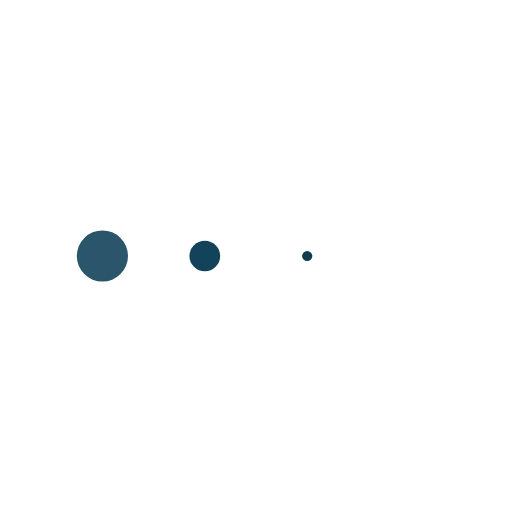
t = 0.00 s
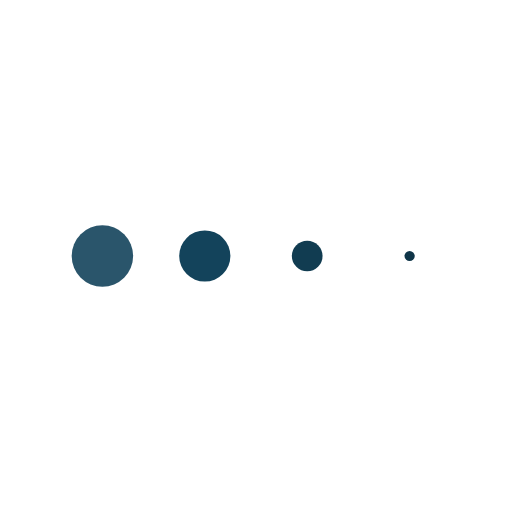
t = 0.13 s
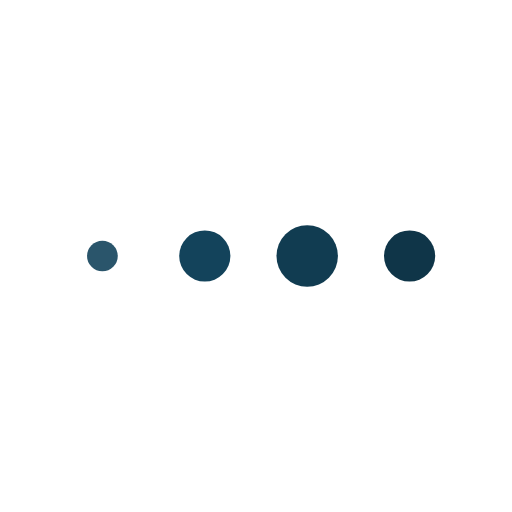
t = 0.38 s
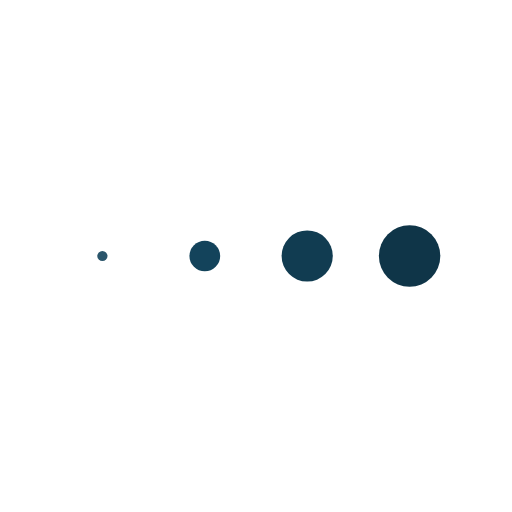
t = 0.50 s
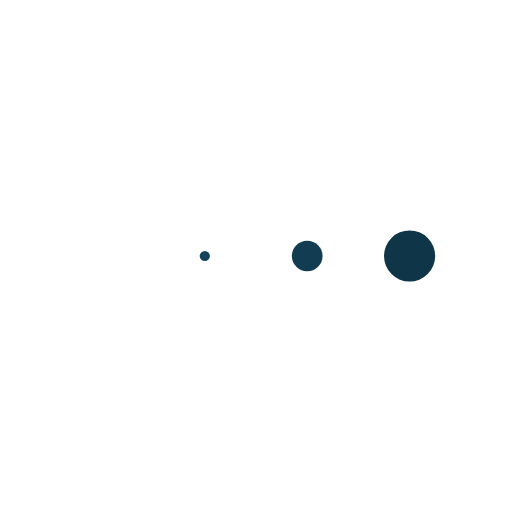
t = 0.63 s
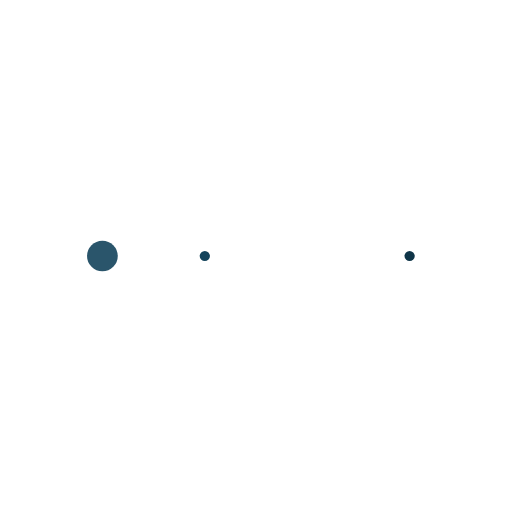
t = 0.88 s

The animated SVG that drew these frames (rendered in a browser with its animation timeline set to each time). Animation: 4 SMIL elements (animateTransform=4); one cycle of 1.00 s, repeats indefinitely.

<svg xmlns="http://www.w3.org/2000/svg" xmlns:xlink="http://www.w3.org/1999/xlink" style="margin:auto;display:block;" width="200px" height="200px" viewBox="0 0 100 100" preserveAspectRatio="xMidYMid">
<g transform="translate(20 50)">
<circle cx="0" cy="0" r="6" fill="#2a556b">
  <animateTransform attributeName="transform" type="scale" begin="-0.375s" calcMode="spline" keySplines="0.3 0 0.7 1;0.3 0 0.7 1" values="0;1;0" keyTimes="0;0.5;1" dur="1s" repeatCount="indefinite"></animateTransform>
</circle>
</g><g transform="translate(40 50)">
<circle cx="0" cy="0" r="6" fill="#13435b">
  <animateTransform attributeName="transform" type="scale" begin="-0.25s" calcMode="spline" keySplines="0.3 0 0.7 1;0.3 0 0.7 1" values="0;1;0" keyTimes="0;0.5;1" dur="1s" repeatCount="indefinite"></animateTransform>
</circle>
</g><g transform="translate(60 50)">
<circle cx="0" cy="0" r="6" fill="#113c51">
  <animateTransform attributeName="transform" type="scale" begin="-0.125s" calcMode="spline" keySplines="0.3 0 0.7 1;0.3 0 0.7 1" values="0;1;0" keyTimes="0;0.5;1" dur="1s" repeatCount="indefinite"></animateTransform>
</circle>
</g><g transform="translate(80 50)">
<circle cx="0" cy="0" r="6" fill="#0f3548">
  <animateTransform attributeName="transform" type="scale" begin="0s" calcMode="spline" keySplines="0.3 0 0.7 1;0.3 0 0.7 1" values="0;1;0" keyTimes="0;0.5;1" dur="1s" repeatCount="indefinite"></animateTransform>
</circle>
</g>
</svg>